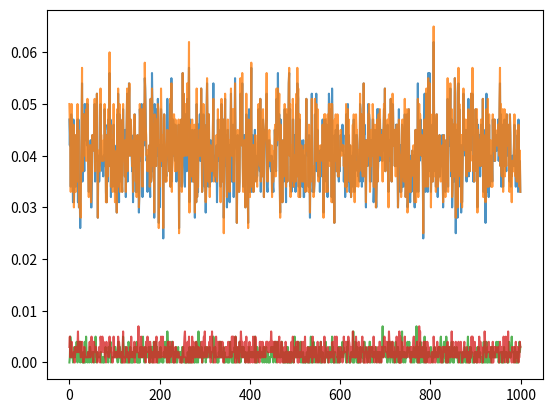

The matplotlib source for this figure:
'''
Lab10 ex2 checking defected piece for manufacturing plant
'''
import numpy as np
import matplotlib.pyplot as plt




def qCheck(N):
    product=range(1,N+1)
    productRadius=np.random.normal(loc=10.0, scale=.2, size=N)
    
    # product for Selection
    
    def selection(n,p):
        List=[]
        
        for i in range(0,n):
            instant=np.random.binomial(1,p)
            if instant==1:
                List.append(product[i])
        return List
    
    TestSelected=selection(N, 0.3)
    
    test1Pass_Ndef=[]
    test1Pass_Def=[]
    test1Fail_Def=[]
    test1Fail_Ndef=[]
    
    for i in TestSelected:
        # index i-1 selected because product start from 1..N and there is 1 more indexing in radius 
        if productRadius[i-1]>9.7 and productRadius[i-1]<10.3:
            a=np.random.binomial(1,.001)
            if a==0:
                test1Pass_Ndef.append(i)
            else:
                test1Pass_Def.append(i)
        else:
            a=np.random.binomial(1,.95)
            if a==1:
                test1Fail_Def.append(i)
            else:
                test1Fail_Ndef.append(i)
        
        test1pass= test1Pass_Ndef + test1Fail_Ndef 
        test1Fail= test1Fail_Def+test1Pass_Def
    
    test2pass_Ndef=[]
    test2pass_Def=[]
    test2Fail_Def=[]
    test2Fail_Ndef=[]
       
    for i in test1pass:
        b=np.random.binomial(1,.995)
        if b==1:
            b1=np.random.binomial(1,.005)
            
            if b1==1:
                test2pass_Def.append(i)
            
            else:
                test2pass_Ndef.append(i)
        
        else:
            b1=np.random.binomial(1,.99)
            
            if b1==1:
                test2Fail_Def.append(i)
            else:
                test2Fail_Ndef.append(i)
    
    test2pass= test2pass_Ndef + test2Fail_Ndef
    test2Fail= test2Fail_Def + test2pass_Def
        
    FractionDef = len(test1Fail+test2Fail)/N 
    
    W_radius_W_paint= len(test1Fail_Def+test1Fail_Ndef+test2Fail_Def+test2Fail_Ndef)/N
    
    RradiusRpaint_def= len(test1Pass_Def+test2pass_Def)/N
    
    WradusWpaint_Ndef = len(test1Fail_Ndef+test2Fail_Ndef)/N
    
    return (FractionDef,W_radius_W_paint,RradiusRpaint_def,WradusWpaint_Ndef)
    
            
        
def simulation_def(N,size=1):
    Mean_array=np.empty(4)
    list_all=np.array([qCheck(N) for i in range(size)])
    transpose_list=np.transpose(list_all)
    for i in range(4):
        Mean_array[i]=np.mean(transpose_list[i])
    
    
    print(Mean_array)
    plt.plot(list_all,alpha=.8)
    plt.show()
    





simulation_def(1000, size=1000)

"""
L_FrictionDef=[]  
L_W_radius_W_paint=[]
L_RradiusRpaint_def=[]
L_WradusWpaint_Ndef=[]
 print("the fraction of products that were thrown out as defective:  "+str(FractionDef))
print("the fraction of products that either had wrong paint or did not have radius between 9.6cm and 10.4cm  :"+str(W_radius_W_paint))

print(the fraction of products that had the right paint and radius between 9.6cm and 10.4cm, 
    but were still classified as defective  +str(RradiusRpaint_def))
 L_WradusWpaint_Ndef.append(WradusWpaint_Ndef)
    print(the fraction of products that had either wrong paint or wrong radius but were not thrown
              out   :+str(WradusWpaint_Ndef))

"""




"""
N=1000
the fraction of products that were thrown out as defective: 0.0402

the fraction of products that either had wrong paint or did not have radius between
9.6cm and 10.4cm.:-0.04178

the fraction of products that had the right paint and radius between 9.6cm and 10.4cm,
but were still classified as defective.-0.00161224489796

the fraction of products that had either wrong paint or wrong radius but were not thrown
out.-0.001929




"""
        
        
    